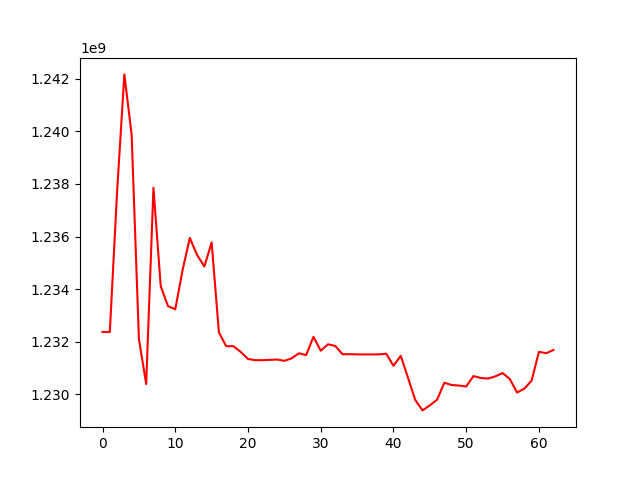

Values plotted in this chart, from the file beside it:
, 0
0, 1232369459
1, 1232365102
2, 1237713306
3, 1242170970
4, 1239873836
5, 1232101145
6, 1230385496
7, 1237854497
8, 1234108795
9, 1233350804
10, 1233231458
11, 1234716571
12, 1235947748
13, 1235295989
14, 1234861563
15, 1235774459
16, 1232351643
17, 1231826489
18, 1231826489
19, 1231606596
20, 1231340131
21, 1231293838
22, 1231293838
23, 1231305888
24, 1231317717
25, 1231268692
26, 1231363929
27, 1231555543
28, 1231486959
29, 1232184139
30, 1231653783
31, 1231898142
32, 1231835451
33, 1231517120
34, 1231522829
35, 1231513133
36, 1231513133
37, 1231513133
38, 1231513133
39, 1231542085
40, 1231079140
41, 1231459852
42, 1230626335
43, 1229775656
44, 1229382091
45, 1229574970
46, 1229788425
47, 1230436517
48, 1230346859
49, 1230328663
50, 1230289865
51, 1230688515
52, 1230617556
53, 1230592653
54, 1230675957
55, 1230804448
56, 1230576051
57, 1230060593
58, 1230212802
59, 1230515671
... 3 more rows
